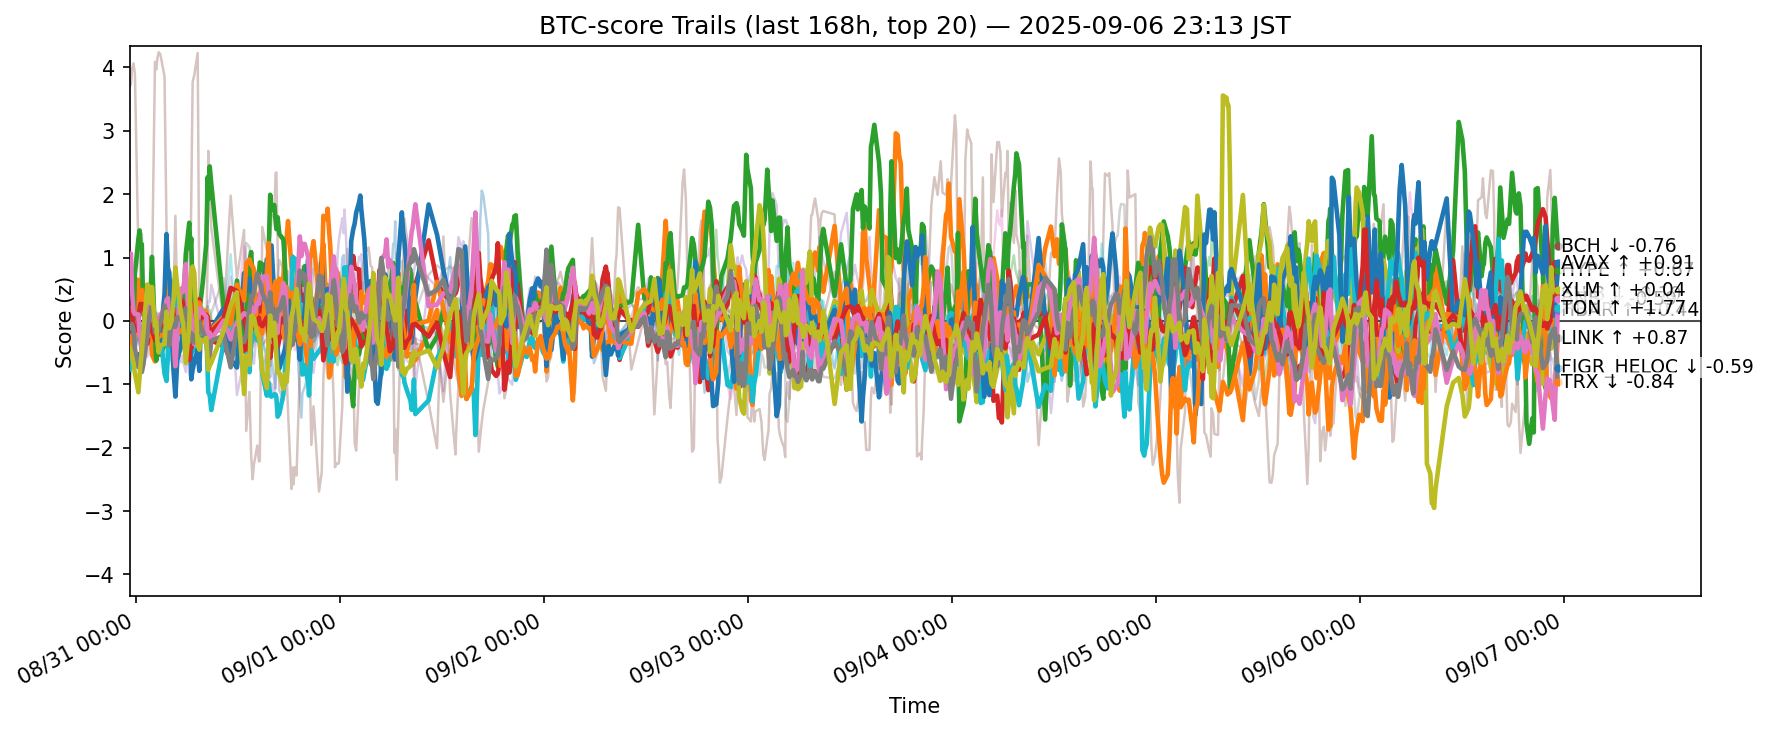

The file beside this chart, header and first rows:
ts, side, symbol, score
2025-08-30 14:14:10.641568+00:00, btc, ADA, -0.455
2025-08-30 14:14:10.641568+00:00, btc, AVAX, -0.2211
2025-08-30 14:14:10.641568+00:00, btc, BCH, 0.03157
2025-08-30 14:14:10.641568+00:00, btc, BNB, -0.2832
2025-08-30 14:14:10.641568+00:00, btc, BTC, -0.1785
2025-08-30 14:14:10.641568+00:00, btc, CRO, 3.697
2025-08-30 14:14:10.641568+00:00, btc, DOGE, 0.1268
2025-08-30 14:14:10.641568+00:00, btc, ETH, 0.05379
2025-08-30 14:14:10.641568+00:00, btc, HBAR, -0.7635
2025-08-30 14:14:10.641568+00:00, btc, HYPE, -0.3475
2025-08-30 14:14:10.641568+00:00, btc, LINK, -0.2421
2025-08-30 14:14:10.641568+00:00, btc, LTC, -0.2858
2025-08-30 14:14:10.641568+00:00, btc, SHIB, 0.1407
2025-08-30 14:14:10.641568+00:00, btc, SOL, -0.6476
2025-08-30 14:14:10.641568+00:00, btc, SUI, -1.033
2025-08-30 14:14:10.641568+00:00, btc, TON, 1.005
2025-08-30 14:14:10.641568+00:00, btc, TRX, -0.1174
2025-08-30 14:14:10.641568+00:00, btc, UNI, 0.1395
2025-08-30 14:14:10.641568+00:00, btc, XLM, -0.4228
2025-08-30 14:14:10.641568+00:00, btc, XRP, -0.2532
2025-08-30 14:23:46.427181+00:00, btc, ADA, -0.4372
2025-08-30 14:23:46.427181+00:00, btc, AVAX, -0.2447
2025-08-30 14:23:46.427181+00:00, btc, BCH, -0.1851
2025-08-30 14:23:46.427181+00:00, btc, BNB, -0.1761
2025-08-30 14:23:46.427181+00:00, btc, BTC, -0.1474
2025-08-30 14:23:46.427181+00:00, btc, CRO, 3.734
2025-08-30 14:23:46.427181+00:00, btc, DOGE, 0.04072
2025-08-30 14:23:46.427181+00:00, btc, ETH, -0.04264
2025-08-30 14:23:46.427181+00:00, btc, HBAR, -0.6017
2025-08-30 14:23:46.427181+00:00, btc, HYPE, -0.2252
2025-08-30 14:23:46.427181+00:00, btc, LINK, -0.4269
2025-08-30 14:23:46.427181+00:00, btc, LTC, -0.1936
2025-08-30 14:23:46.427181+00:00, btc, SHIB, 0.2058
2025-08-30 14:23:46.427181+00:00, btc, SOL, -0.7333
2025-08-30 14:23:46.427181+00:00, btc, SUI, -0.7608
2025-08-30 14:23:46.427181+00:00, btc, TON, 1.062
2025-08-30 14:23:46.427181+00:00, btc, TRX, -0.09563
2025-08-30 14:23:46.427181+00:00, btc, UNI, 0.004915
2025-08-30 14:23:46.427181+00:00, btc, XLM, -0.4799
2025-08-30 14:23:46.427181+00:00, btc, XRP, -0.3531
2025-08-30 14:30:47.161537+00:00, btc, ADA, -0.5414
2025-08-30 14:30:47.161537+00:00, btc, AVAX, -0.07945
2025-08-30 14:30:47.161537+00:00, btc, BCH, -0.2008
2025-08-30 14:30:47.161537+00:00, btc, BNB, -0.08438
2025-08-30 14:30:47.161537+00:00, btc, BTC, -0.05339
2025-08-30 14:30:47.161537+00:00, btc, CRO, 3.965
2025-08-30 14:30:47.161537+00:00, btc, DOGE, -0.02502
2025-08-30 14:30:47.161537+00:00, btc, ETH, 0.04033
2025-08-30 14:30:47.161537+00:00, btc, HBAR, -0.6309
2025-08-30 14:30:47.161537+00:00, btc, HYPE, -0.2826
2025-08-30 14:30:47.161537+00:00, btc, LINK, -0.3742
2025-08-30 14:30:47.161537+00:00, btc, LTC, -0.1707
2025-08-30 14:30:47.161537+00:00, btc, SHIB, 0.1514
2025-08-30 14:30:47.161537+00:00, btc, SOL, -0.6826
2025-08-30 14:30:47.161537+00:00, btc, SUI, -0.6504
2025-08-30 14:30:47.161537+00:00, btc, TON, 0.5128
2025-08-30 14:30:47.161537+00:00, btc, TRX, -0.05153
2025-08-30 14:30:47.161537+00:00, btc, UNI, 0.003047
2025-08-30 14:30:47.161537+00:00, btc, XLM, -0.556
2025-08-30 14:30:47.161537+00:00, btc, XRP, -0.3452
... 12,600 more rows
